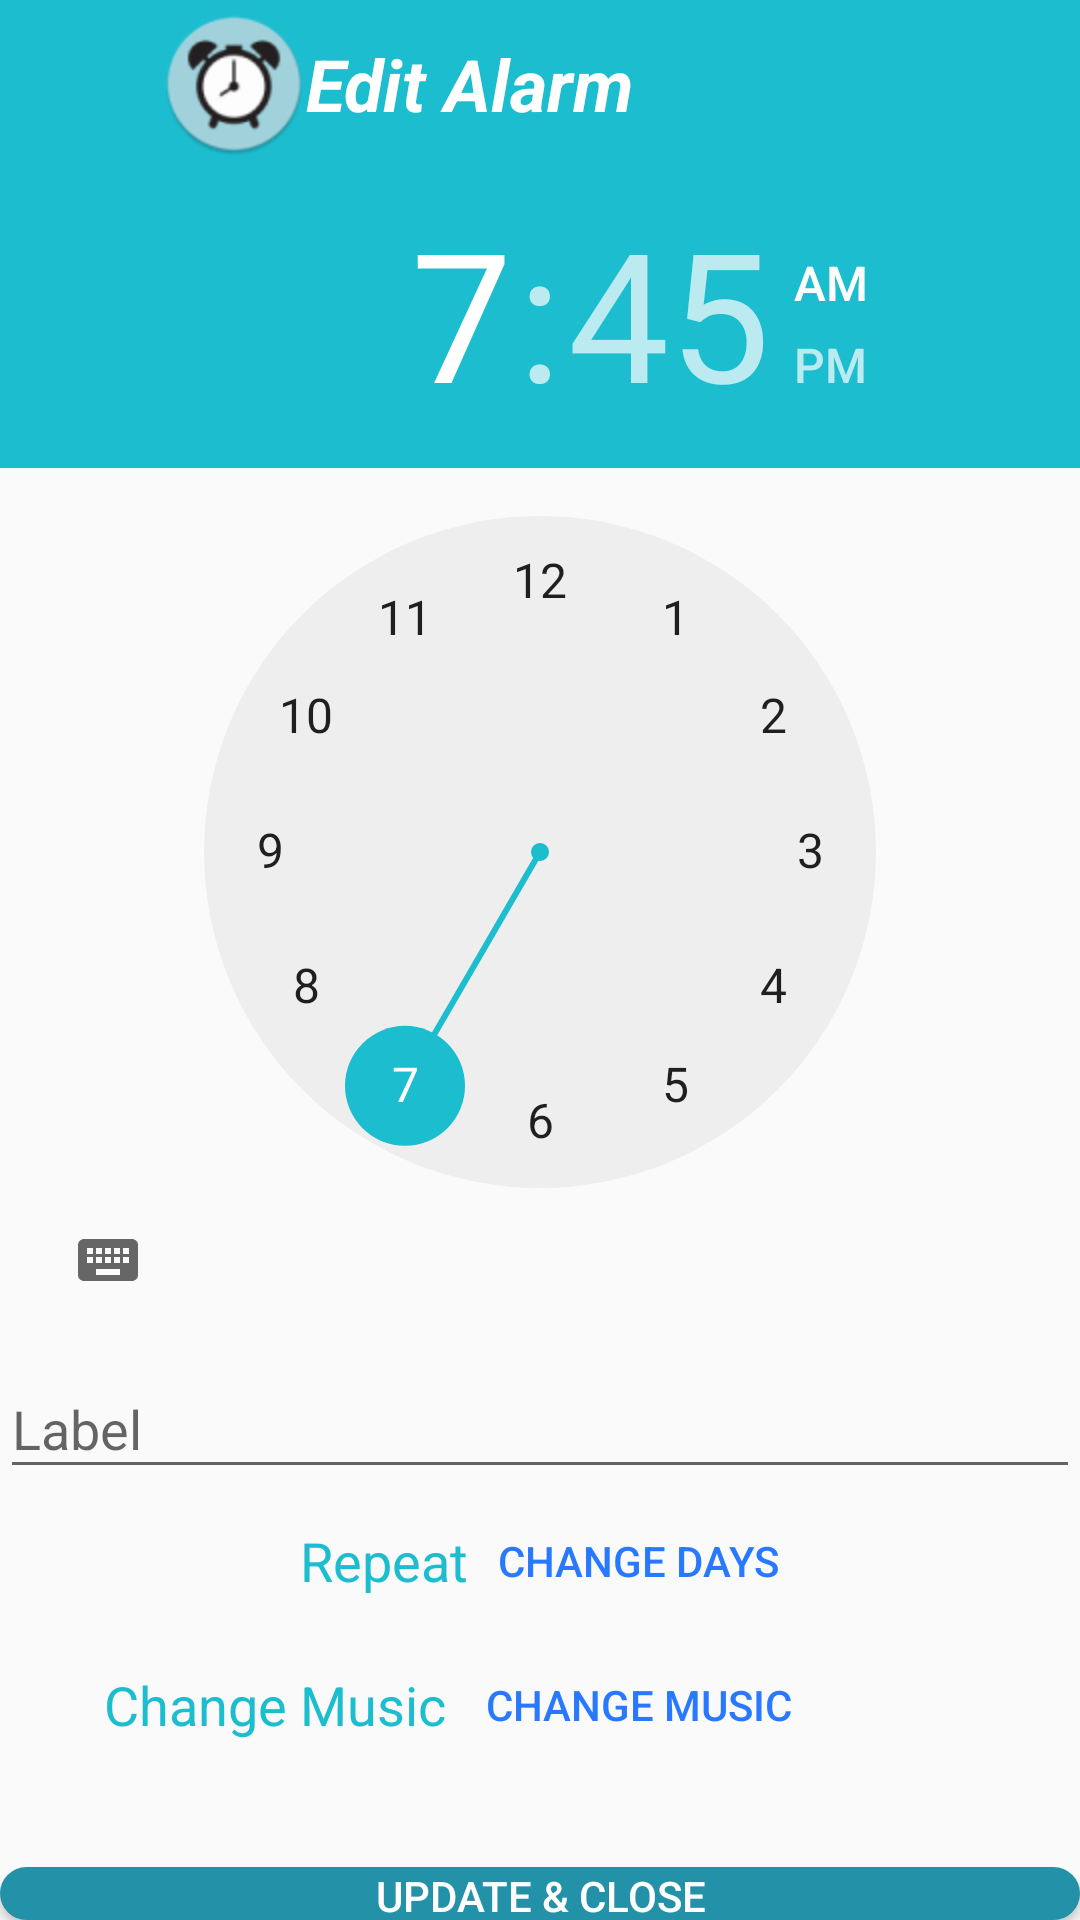

Reconstruct the res/layout file that produces this screen, plus the resources it refers to.
<!-- AndroidManifest.xml: activity theme AppTheme.NoActionBar -->
<!-- res/layout/activity_edit_alarm.xml -->
<?xml version="1.0" encoding="utf-8"?>
<LinearLayout
    xmlns:android="http://schemas.android.com/apk/res/android"
    xmlns:app="http://schemas.android.com/apk/res-auto"
    xmlns:tools="http://schemas.android.com/tools"
    android:layout_width="match_parent"
    android:layout_height="match_parent"
    android:orientation="vertical">

    <androidx.appcompat.widget.Toolbar
        android:id="@+id/toolbar_alarm_edit"
        android:layout_width="match_parent"
        android:layout_height="wrap_content"
        android:background="@color/colorPrimary"
        android:minHeight="?attr/actionBarSize"
        android:theme="?attr/actionBarTheme">

        <LinearLayout
            android:layout_width="wrap_content"
            android:layout_height="wrap_content">

            <ImageButton
                android:id="@+id/goBackButton_edit"
                android:layout_width="38dp"
                android:layout_height="38dp"
                android:layout_weight="1"
                android:background="@color/colorPrimary"
                app:srcCompat="@drawable/ic_baseline_arrow_back_ios_48" />

            <ImageView
                android:layout_width="48dp"
                android:layout_height="48dp"
                android:src="@drawable/app_icon" />

            <TextView
                android:layout_width="wrap_content"
                android:layout_height="48dp"
                android:gravity="center"
                android:text="Edit Alarm"
                android:textColor="#FFFFFF"
                android:textSize="24sp"
                android:textStyle="normal|bold|italic" />
        </LinearLayout>
    </androidx.appcompat.widget.Toolbar>

    <TimePicker
        android:id="@+id/time_picker_edit"
        android:layout_width="wrap_content"
        android:layout_height="wrap_content"
        android:layout_centerVertical="true"
        android:headerBackground="@color/colorPrimary"
        android:numbersSelectorColor="@color/colorPrimary" />

    <LinearLayout
        android:layout_width="match_parent"
        android:layout_height="wrap_content"
        android:orientation="vertical"
        tools:layout_editor_absoluteX="410dp"
        tools:layout_editor_absoluteY="435dp">

        <com.google.android.material.textfield.TextInputLayout
            android:layout_width="match_parent"
            android:layout_height="wrap_content"
            android:gravity="center">

            <com.google.android.material.textfield.TextInputEditText
                android:id="@+id/name_of_alarm_edit"
                android:layout_width="match_parent"
                android:layout_height="match_parent"
                android:hint="Label"
                android:singleLine="true"
                android:textColorHint="@color/colorPrimary"
                android:textSize="18sp" />

        </com.google.android.material.textfield.TextInputLayout>

        <LinearLayout
            android:layout_width="match_parent"
            android:layout_height="match_parent"
            android:orientation="horizontal"
            android:weightSum="8">

            <TextView
                android:id="@+id/textView3_edit"
                android:layout_width="wrap_content"
                android:layout_height="match_parent"
                android:layout_marginRight="10dp"
                android:layout_weight="4"
                android:gravity="center|right"
                android:text="Repeat"
                android:textColor="@color/colorPrimary"
                android:textSize="18sp" />

            <LinearLayout
                android:layout_width="wrap_content"
                android:layout_height="wrap_content"
                android:layout_weight="4"
                android:orientation="horizontal">

                <Button
                    android:id="@+id/selectDaysButton_edit"
                    android:layout_width="match_parent"
                    android:layout_height="wrap_content"
                    android:background="@android:color/transparent"
                    android:gravity="center|left"
                    android:text="Change days"
                    android:textColor="#2979FF" />
            </LinearLayout>
        </LinearLayout>

        <LinearLayout
            android:layout_width="match_parent"
            android:layout_height="match_parent"
            android:weightSum="8">

            <TextView
                android:id="@+id/textView4_edit"
                android:layout_width="53dp"
                android:layout_height="match_parent"
                android:layout_marginRight="10dp"
                android:layout_weight="4"
                android:gravity="center|right"
                android:text="Change Music"
                android:textColor="@color/colorPrimary"
                android:textSize="18sp" />

            <LinearLayout
                android:layout_width="wrap_content"
                android:layout_height="wrap_content"
                android:layout_weight="4"
                android:orientation="vertical">

                <Button
                    android:id="@+id/setMusicButton_edit"
                    android:layout_width="match_parent"
                    android:layout_height="wrap_content"
                    android:background="@android:color/transparent"
                    android:gravity="center|left"
                    android:text=" Change MUSIC"
                    android:textColor="#2979FF" />
            </LinearLayout>
        </LinearLayout>

    </LinearLayout>

    <Button
        android:id="@+id/save_and_close_edit"
        android:layout_width="match_parent"
        android:layout_height="wrap_content"
        android:layout_marginTop="30dp"
        android:background="@drawable/button_bg"
        android:text="update &amp; close"
        android:textColor="#FFFFFF" />

</LinearLayout>
<!-- resources referenced by this layout -->
<resources>
  <color name="colorPrimary">#1CBDCF</color>
  <!-- drawable app_icon: png bitmap (drawable-v24, 4658 bytes) -->
  <!-- drawable button_bg (drawable) -->
  <?xml version="1.0" encoding="utf-8"?>
  <shape xmlns:android="http://schemas.android.com/apk/res/android"
      android:shape="rectangle" >
  
      <corners
          android:bottomLeftRadius="30dp"
          android:bottomRightRadius="30dp"
          android:radius="60dp"
          android:topLeftRadius="30dp"
          android:topRightRadius="30dp" />
  
      <solid android:color="#2392A8" />
  
      <padding
          android:bottom="0dp"
          android:left="0dp"
          android:right="0dp"
          android:top="0dp" />
  
      <size
          android:height="60dp"
          android:width="270dp" />
  
  </shape>
  <style name="AppTheme.NoActionBar">
      <item name="windowActionBar">false</item>
      <item name="windowNoTitle">true</item>
  </style>
</resources>
